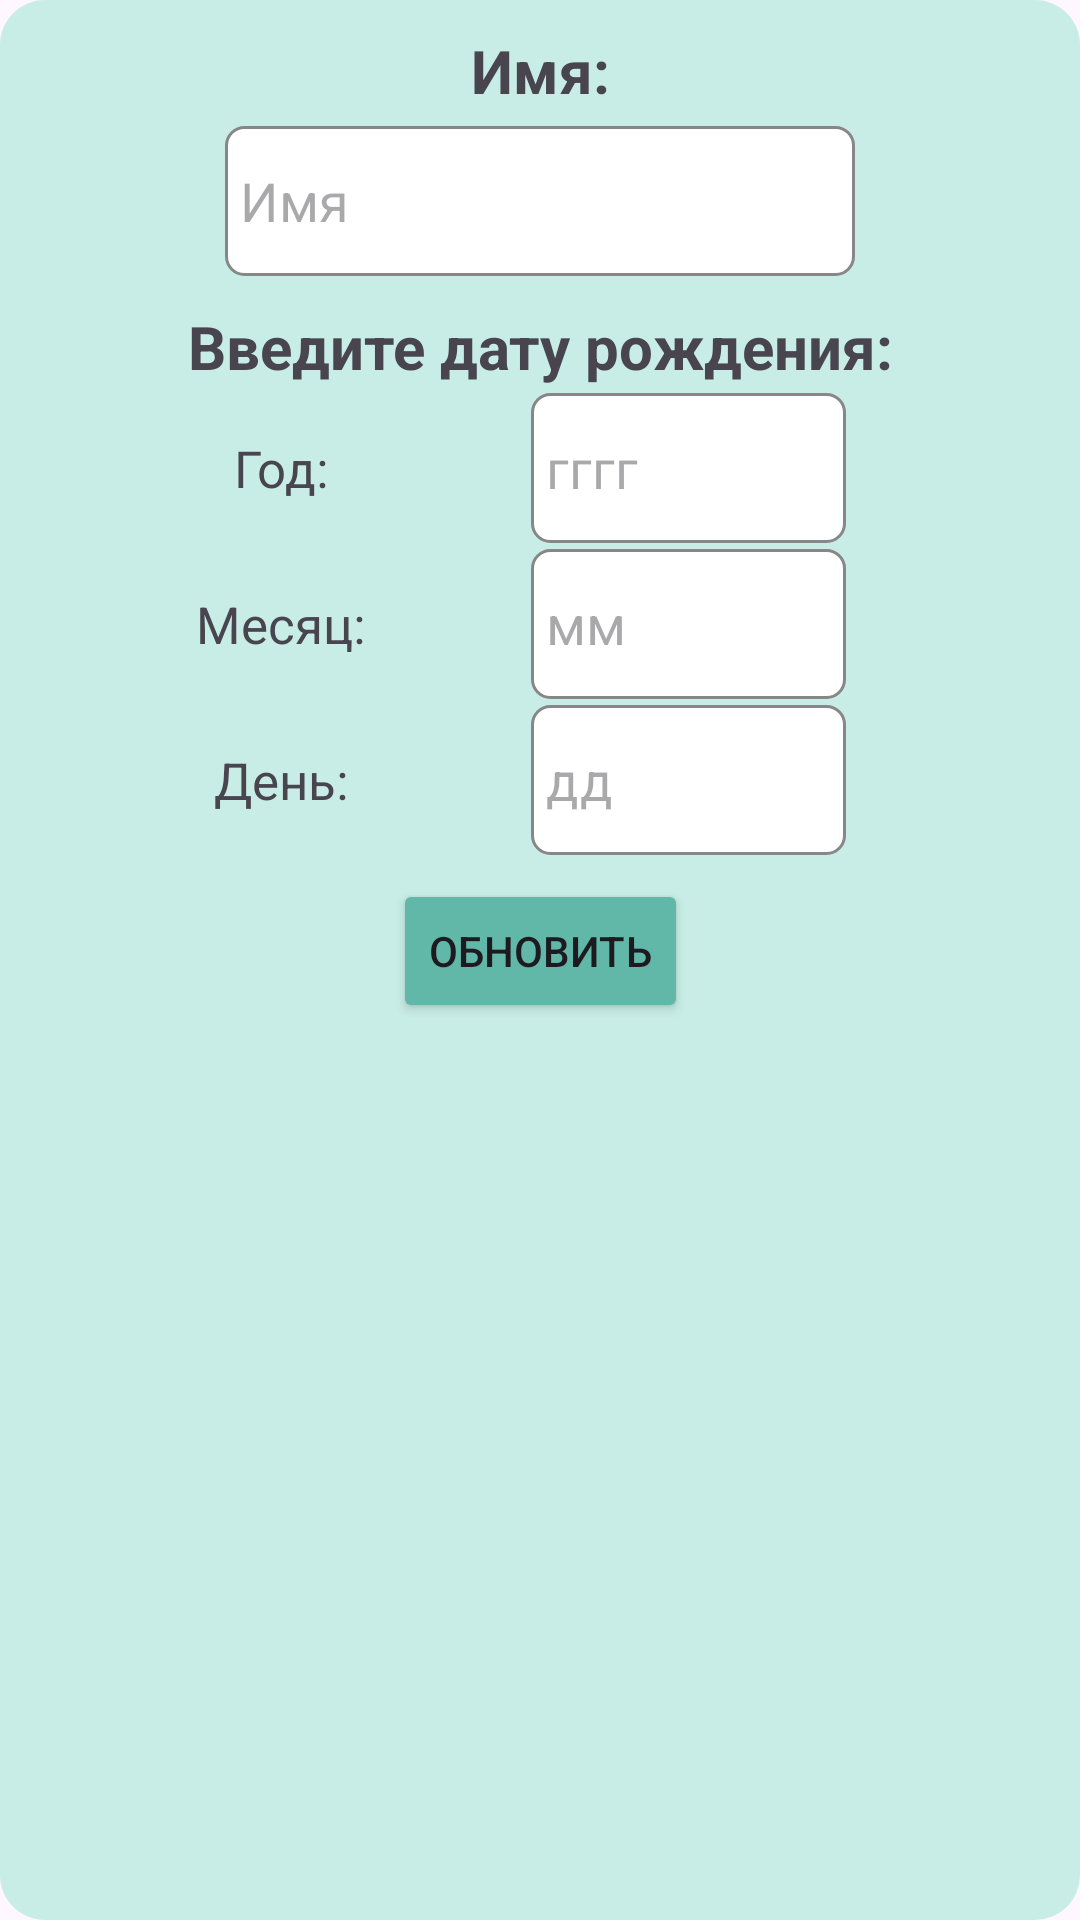

Write the Android layout XML for this screen, with the resource values it uses.
<!-- AndroidManifest.xml: application theme Theme.BirthdayApp -->
<!-- res/layout/dialog_update_date.xml -->
<?xml version="1.0" encoding="utf-8"?>
<androidx.constraintlayout.widget.ConstraintLayout xmlns:android="http://schemas.android.com/apk/res/android"
    android:layout_width="match_parent"
    android:layout_height="match_parent"
    android:padding="10dp"
    android:background="@drawable/shape_dialog"
    xmlns:app="http://schemas.android.com/apk/res-auto">

    <TextView
        android:id="@+id/textViewAddDateName"
        android:layout_width="wrap_content"
        android:layout_height="wrap_content"
        app:layout_constraintTop_toTopOf="parent"
        app:layout_constraintStart_toStartOf="parent"
        app:layout_constraintEnd_toEndOf="parent"
        android:textStyle="bold"
        android:textSize="20sp"
        android:text="@string/name" />

    <EditText
        android:id="@+id/editTextUpdateDate"
        android:layout_width="wrap_content"
        android:layout_height="50dp"
        android:layout_marginTop="5dp"
        android:background="@drawable/shape_edit_text"
        android:paddingHorizontal="5dp"
        app:layout_constraintTop_toBottomOf="@id/textViewAddDateName"
        app:layout_constraintStart_toStartOf="parent"
        app:layout_constraintEnd_toEndOf="parent"
        android:ems="10"
        android:inputType="text"
        android:hint="@string/name_hint" />

    <TextView
        android:id="@+id/textViewUpdateDate"
        android:layout_width="wrap_content"
        android:layout_height="wrap_content"
        app:layout_constraintTop_toBottomOf="@id/editTextUpdateDate"
        app:layout_constraintStart_toStartOf="parent"
        app:layout_constraintEnd_toEndOf="parent"
        android:layout_marginTop="10dp"
        android:textStyle="bold"
        android:textSize="20sp"
        android:text="@string/select_date" />

    <TextView
        android:id="@+id/textViewUpdateDateYear"
        android:layout_width="wrap_content"
        android:layout_height="wrap_content"
        app:layout_constraintTop_toTopOf="@id/editTextUpdateDateYear"
        app:layout_constraintBottom_toBottomOf="@id/editTextUpdateDateYear"
        app:layout_constraintEnd_toStartOf="@id/editTextUpdateDateYear"
        app:layout_constraintStart_toStartOf="parent"
        android:textSize="17sp"
        android:text="@string/year" />

    <EditText
        android:id="@+id/editTextUpdateDateYear"
        android:layout_width="wrap_content"
        android:layout_height="50dp"
        android:ems="5"
        android:background="@drawable/shape_edit_text"
        android:paddingHorizontal="5dp"
        app:layout_constraintTop_toBottomOf="@id/textViewUpdateDate"
        app:layout_constraintStart_toEndOf="@id/textViewUpdateDateYear"
        app:layout_constraintEnd_toEndOf="parent"
        android:layout_marginTop="2dp"
        android:inputType="number"
        android:hint="@string/year_hint" />

    <TextView
        android:id="@+id/textViewUpdateDateMonth"
        android:layout_width="wrap_content"
        android:layout_height="wrap_content"
        app:layout_constraintTop_toTopOf="@id/editTextUpdateDateMonth"
        app:layout_constraintBottom_toBottomOf="@id/editTextUpdateDateMonth"
        app:layout_constraintEnd_toStartOf="@id/editTextUpdateDateYear"
        app:layout_constraintStart_toStartOf="parent"
        android:textSize="17sp"
        android:text="@string/month" />

    <EditText
        android:id="@+id/editTextUpdateDateMonth"
        android:layout_width="wrap_content"
        android:layout_height="50dp"
        android:background="@drawable/shape_edit_text"
        android:paddingHorizontal="5dp"
        app:layout_constraintTop_toBottomOf="@id/editTextUpdateDateYear"
        app:layout_constraintStart_toStartOf="@id/editTextUpdateDateYear"
        app:layout_constraintEnd_toEndOf="@id/editTextUpdateDateYear"
        android:ems="5"
        android:layout_marginTop="2dp"
        android:inputType="number"
        android:hint="@string/month_hint"/>

    <TextView
        android:id="@+id/textViewUpdateDateDay"
        android:layout_width="wrap_content"
        android:layout_height="wrap_content"
        app:layout_constraintTop_toTopOf="@id/editTextUpdateDateDay"
        app:layout_constraintBottom_toBottomOf="@id/editTextUpdateDateDay"
        app:layout_constraintEnd_toStartOf="@id/editTextUpdateDateYear"
        app:layout_constraintStart_toStartOf="parent"
        android:textSize="17sp"
        android:text="@string/day" />

    <EditText
        android:id="@+id/editTextUpdateDateDay"
        android:layout_width="wrap_content"
        android:layout_height="50dp"
        android:background="@drawable/shape_edit_text"
        android:paddingHorizontal="5dp"
        app:layout_constraintTop_toBottomOf="@id/editTextUpdateDateMonth"
        app:layout_constraintStart_toStartOf="@id/editTextUpdateDateMonth"
        app:layout_constraintEnd_toEndOf="@id/editTextUpdateDateMonth"
        android:ems="5"
        android:layout_marginTop="2dp"
        android:inputType="number"
        android:hint="@string/day_hint"/>

    <Button
        android:id="@+id/buttonUpdateDate"
        android:layout_width="wrap_content"
        android:layout_height="wrap_content"
        android:backgroundTint="@color/dark_turquoise"
        app:layout_constraintTop_toBottomOf="@id/editTextUpdateDateDay"
        app:layout_constraintStart_toStartOf="parent"
        app:layout_constraintEnd_toEndOf="parent"
        android:layout_marginTop="8dp"
        android:text="@string/button_update" />
</androidx.constraintlayout.widget.ConstraintLayout>
<!-- resources referenced by this layout -->
<resources>
  <color name="dark_turquoise">#61B7A8</color>
  <!-- drawable shape_dialog (drawable) -->
  <?xml version="1.0" encoding="utf-8"?>
  <shape xmlns:android="http://schemas.android.com/apk/res/android"
      android:shape="rectangle">
  
      <corners android:radius="15dp" />
  
      <solid android:color="@color/turquoise" />
  
  </shape>
  <!-- drawable shape_edit_text (drawable) -->
  <?xml version="1.0" encoding="utf-8"?>
  <shape xmlns:android="http://schemas.android.com/apk/res/android"
      android:shape="rectangle">
  
      <corners android:radius="6dp" />
  
      <stroke android:width="1dp"
          android:color="@color/grey" />
  
      <solid android:color="@color/white" />
  
  </shape>
  <string name="button_update">Обновить</string>
  <string name="day">День:</string>
  <string name="day_hint">дд</string>
  <string name="month">Месяц:</string>
  <string name="month_hint">мм</string>
  <string name="name">Имя:</string>
  <string name="name_hint">Имя</string>
  <string name="select_date">Введите дату рождения:</string>
  <string name="year">Год:</string>
  <string name="year_hint">гггг</string>
  <style name="Theme.BirthdayApp" parent="Base.Theme.BirthdayApp" />
  <color name="turquoise">#C7EDE6</color>
  <color name="grey">#878787</color>
  <color name="white">#FFFFFFFF</color>
  <style name="Base.Theme.BirthdayApp" parent="Theme.Material3.DayNight.NoActionBar">
          
          
          <item name="android:statusBarColor">@color/dark_turquoise</item>
      </style>
</resources>
